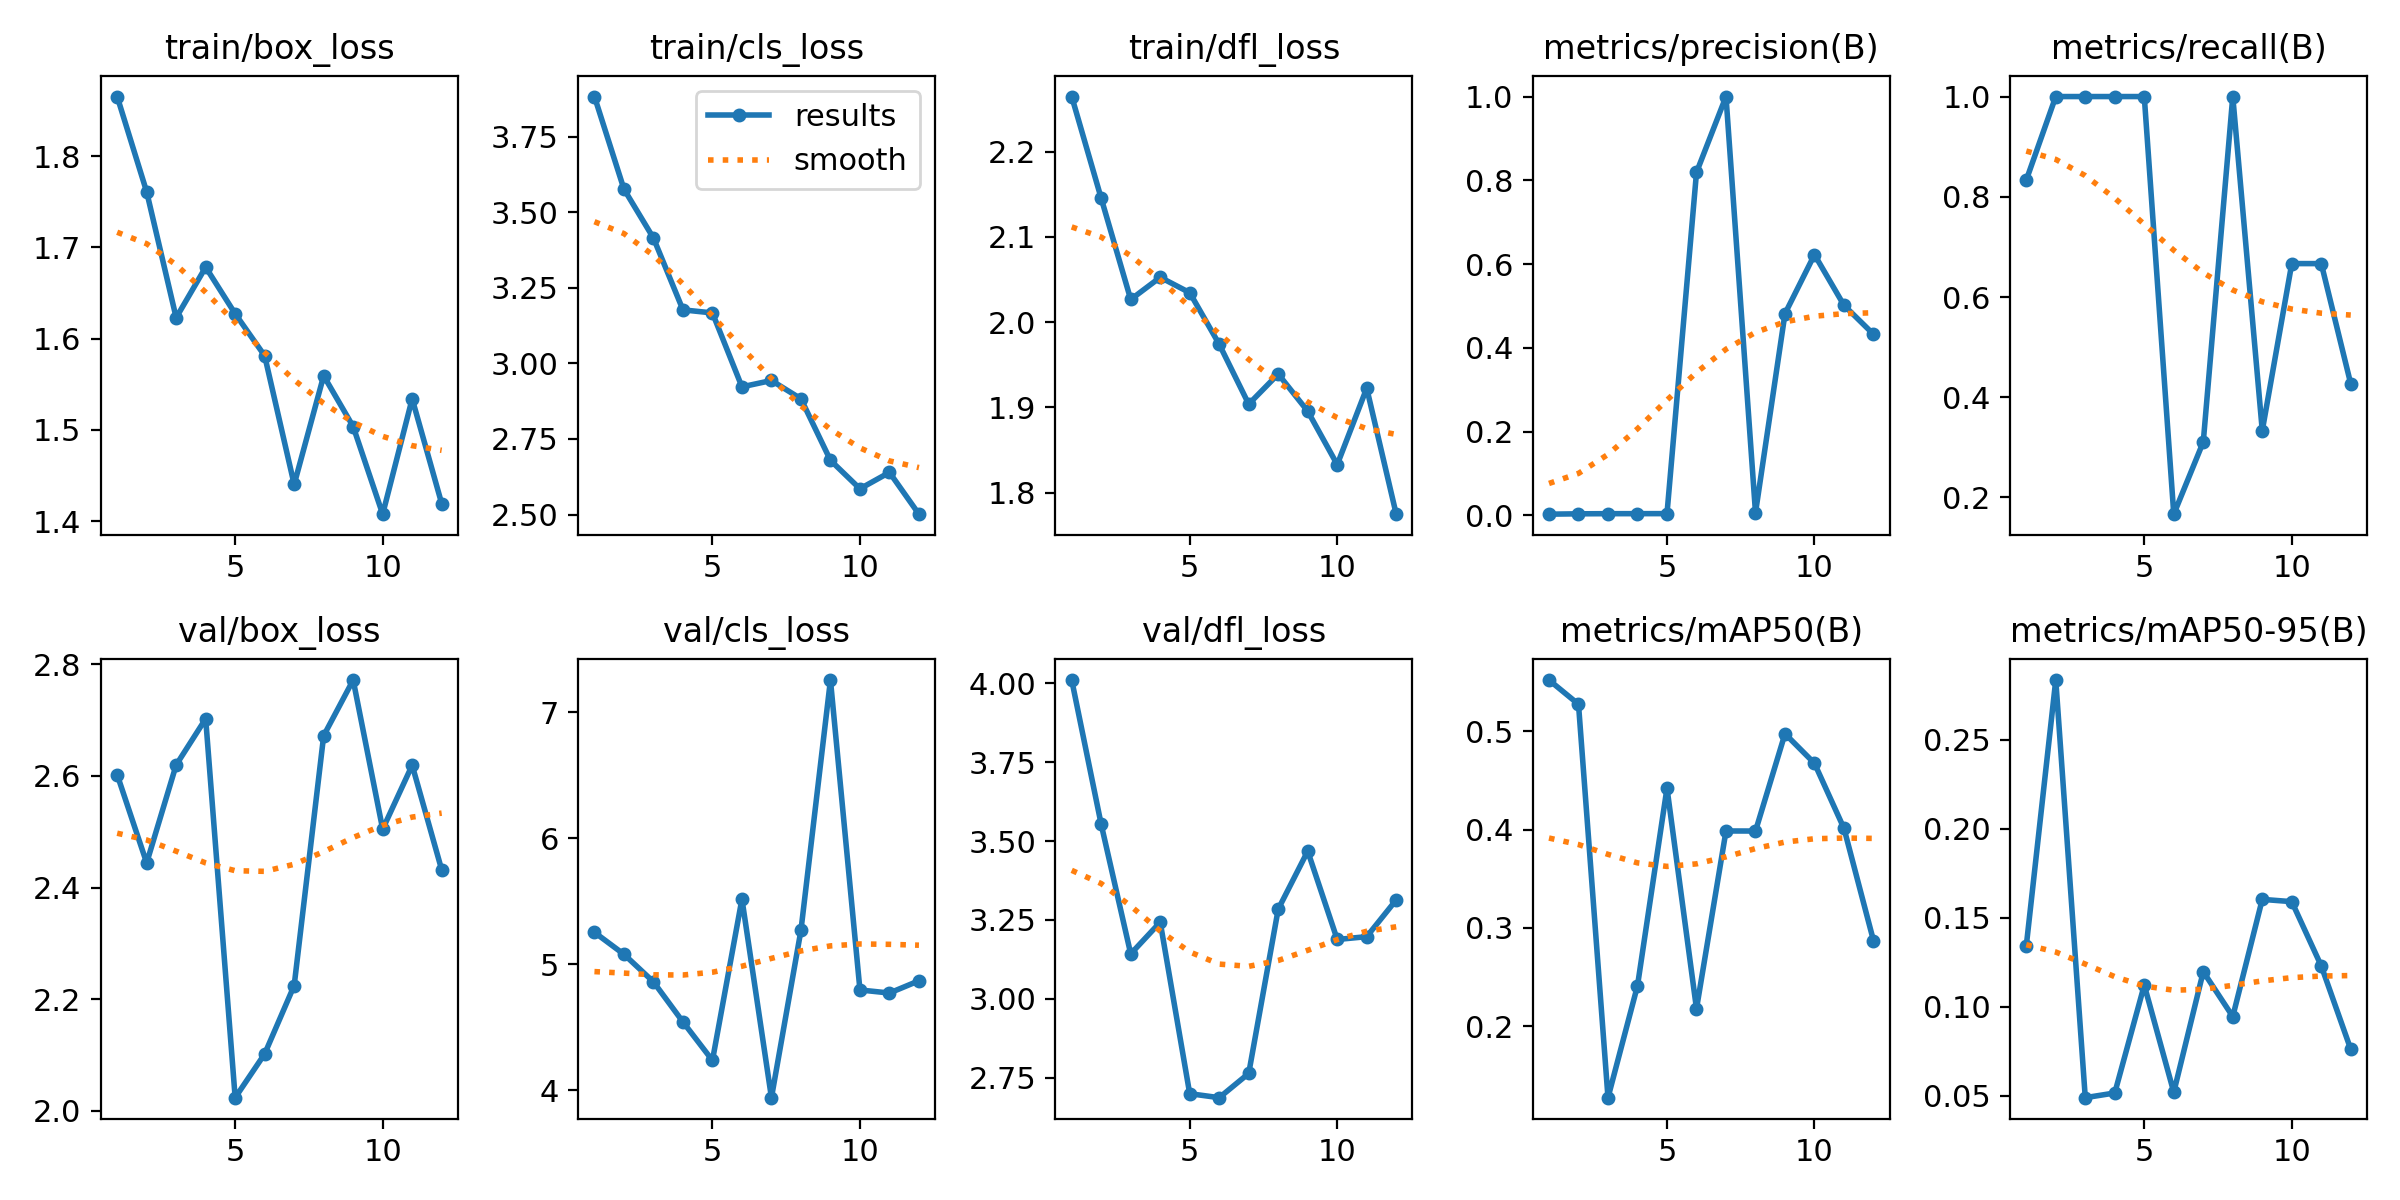

The table this chart was drawn from, first rows:
epoch, time, train/box_loss, train/cls_loss, train/dfl_loss, metrics/precision(B), metrics/recall(B), metrics/mAP50(B), metrics/mAP50-95(B), val/box_loss, val/cls_loss, val/dfl_loss, lr/pg0, lr/pg1, lr/pg2
1, 30.67, 1.865, 3.883, 2.265, 0.0028, 0.8333, 0.5521, 0.1341, 2.602, 5.253, 4.01, 0.0002, 0.0002, 0.0002
2, 60.06, 1.761, 3.577, 2.145, 0.00366, 1, 0.5275, 0.2834, 2.444, 5.079, 3.552, 0.0003989, 0.0003989, 0.0003989
3, 89.43, 1.623, 3.415, 2.026, 0.00398, 1, 0.1272, 0.04902, 2.62, 4.86, 3.143, 0.0005837, 0.0005837, 0.0005837
4, 119.1, 1.678, 3.177, 2.052, 0.00402, 1, 0.2411, 0.05166, 2.702, 4.542, 3.243, 0.0007546, 0.0007546, 0.0007546
5, 148.1, 1.627, 3.167, 2.034, 0.00411, 1, 0.4422, 0.1122, 2.024, 4.236, 2.7, 0.0009114, 0.0009114, 0.0009114
6, 176.9, 1.581, 2.923, 1.974, 0.8188, 0.1667, 0.2177, 0.05209, 2.102, 5.518, 2.687, 0.001044, 0.001044, 0.001044
7, 206.1, 1.44, 2.944, 1.904, 1, 0.3108, 0.3986, 0.1197, 2.224, 3.941, 2.764, 0.001002, 0.001002, 0.001002
8, 235.1, 1.559, 2.883, 1.939, 0.00622, 1, 0.3985, 0.09454, 2.672, 5.269, 3.284, 0.0009612, 0.0009612, 0.0009612
9, 263.8, 1.504, 2.679, 1.895, 0.4816, 0.3333, 0.4975, 0.1603, 2.772, 7.256, 3.468, 0.00092, 0.00092, 0.00092
10, 293, 1.408, 2.585, 1.833, 0.6225, 0.6667, 0.4674, 0.159, 2.505, 4.796, 3.188, 0.0008787, 0.0008787, 0.0008787
11, 322, 1.534, 2.639, 1.922, 0.5015, 0.6667, 0.4012, 0.123, 2.619, 4.771, 3.197, 0.0008375, 0.0008375, 0.0008375
12, 350.9, 1.419, 2.501, 1.775, 0.4324, 0.4266, 0.2869, 0.07616, 2.432, 4.869, 3.314, 0.0007962, 0.0007962, 0.0007962
